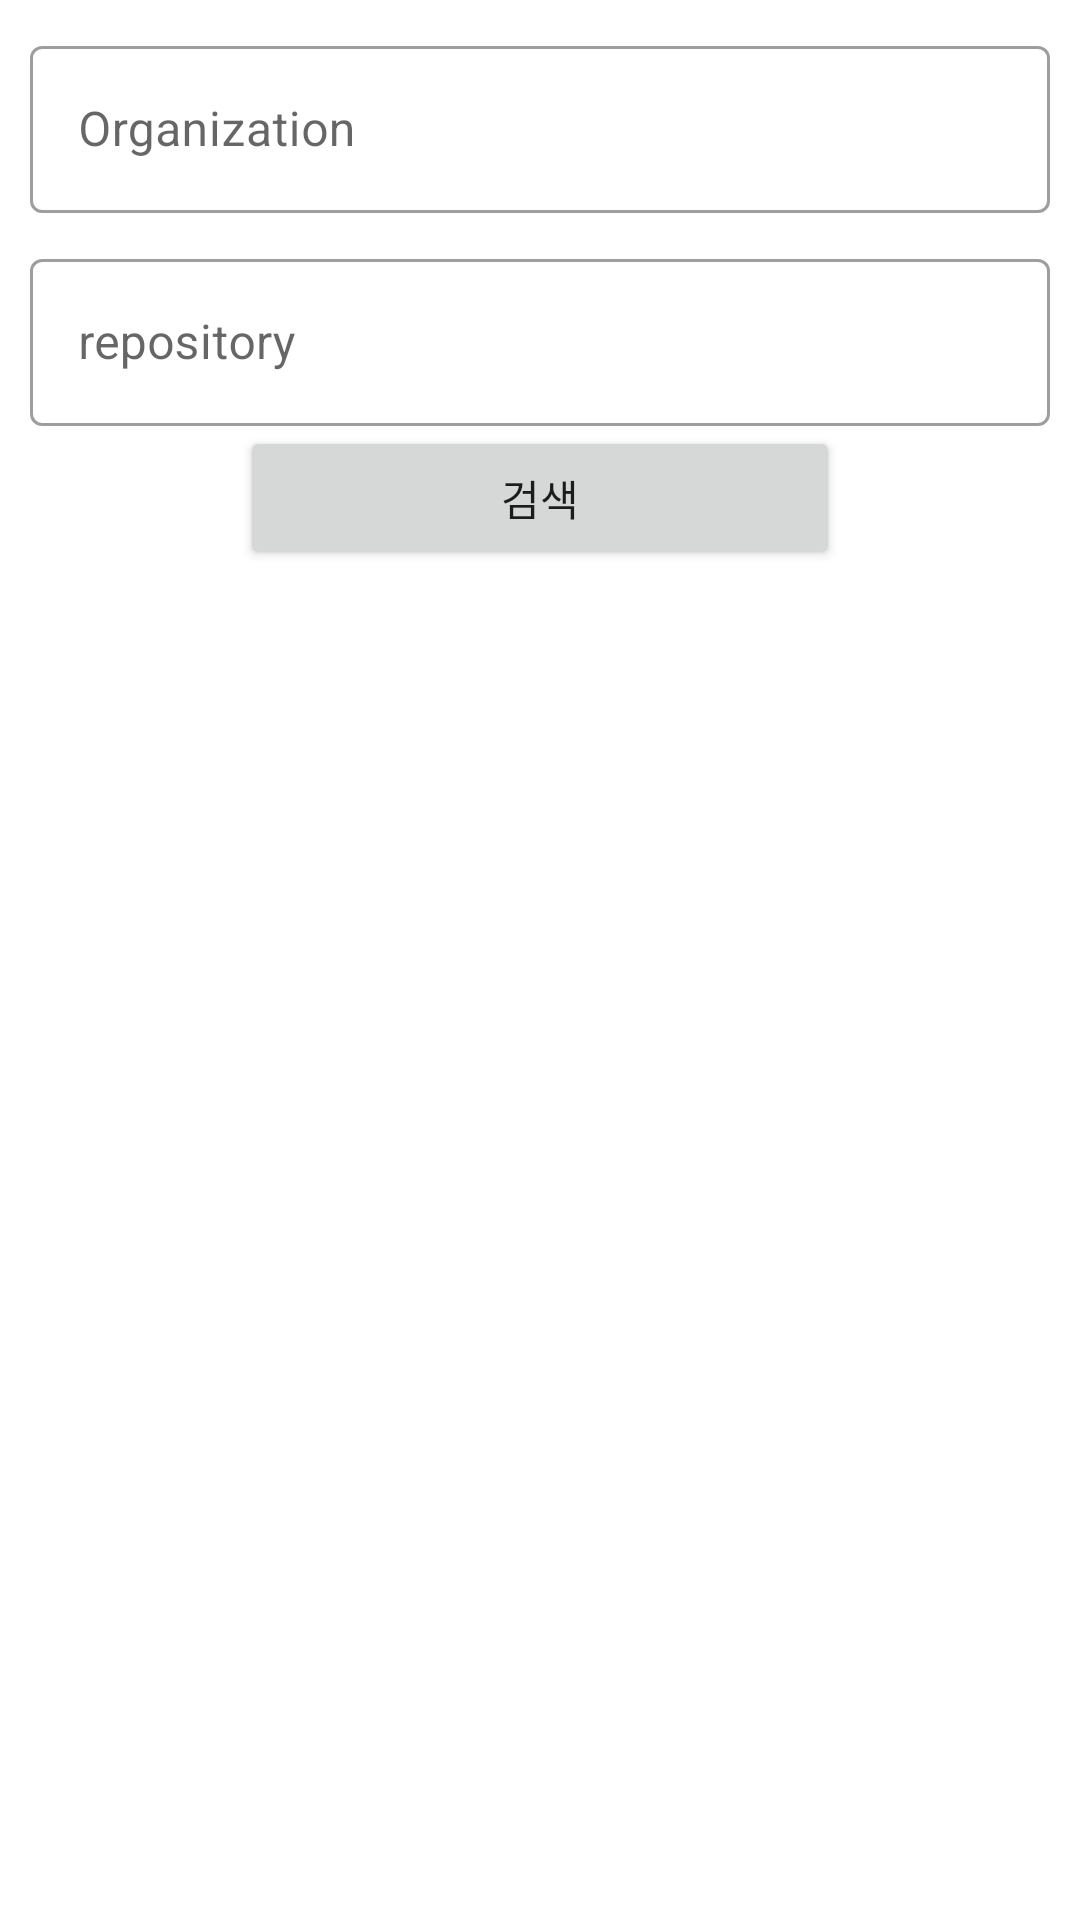

Produce the Android XML layout that renders to this screen, including the resource entries it uses.
<!-- AndroidManifest.xml: application theme Theme.Custom -->
<!-- res/layout/search_dialog.xml -->
<?xml version="1.0" encoding="utf-8"?>
<androidx.constraintlayout.widget.ConstraintLayout xmlns:android="http://schemas.android.com/apk/res/android"
    xmlns:app="http://schemas.android.com/apk/res-auto"
    android:layout_width="match_parent"
    android:layout_height="match_parent">

    <com.google.android.material.textfield.TextInputLayout
        android:id="@+id/et_org_layout"
        style="@style/Widget.MaterialComponents.TextInputLayout.OutlinedBox"
        android:layout_width="0dp"
        android:layout_height="wrap_content"
        android:layout_margin="10dp"
        app:layout_constraintBottom_toTopOf="@id/et_repo_layout"
        app:layout_constraintEnd_toEndOf="parent"
        app:layout_constraintStart_toStartOf="parent"
        app:layout_constraintTop_toTopOf="parent">

        <EditText
            android:id="@+id/et_org"
            android:layout_width="match_parent"
            android:layout_height="wrap_content"
            android:hint="Organization"
            android:imeOptions="actionDone"
            android:inputType="textNoSuggestions"
            android:maxLines="1"
            android:selectAllOnFocus="true" />
    </com.google.android.material.textfield.TextInputLayout>

    <com.google.android.material.textfield.TextInputLayout
        android:id="@+id/et_repo_layout"
        style="@style/Widget.MaterialComponents.TextInputLayout.OutlinedBox"
        android:layout_width="0dp"
        android:layout_height="wrap_content"
        android:layout_margin="10dp"
        app:layout_constraintEnd_toEndOf="parent"
        app:layout_constraintStart_toStartOf="parent"
        app:layout_constraintTop_toBottomOf="@id/et_org_layout">

        <EditText
            android:id="@+id/et_repo"
            android:layout_width="match_parent"
            android:layout_height="wrap_content"
            android:hint="repository"
            android:imeOptions="actionDone"
            android:inputType="textNoSuggestions"
            android:maxLines="1"
            android:selectAllOnFocus="true" />
    </com.google.android.material.textfield.TextInputLayout>

    <androidx.appcompat.widget.AppCompatButton
        android:id="@+id/bt_search"
        android:layout_width="200dp"
        android:layout_height="wrap_content"
        android:text="검색"
        app:layout_constraintEnd_toEndOf="parent"
        app:layout_constraintStart_toStartOf="parent"
        app:layout_constraintTop_toBottomOf="@id/et_repo_layout" />
</androidx.constraintlayout.widget.ConstraintLayout>
<!-- resources referenced by this layout -->
<resources>
  <style name="Theme.Custom" parent="Theme.ThingsFlowTask">
          <item name="android:windowLightStatusBar">true</item>
      </style>
  <style name="Theme.ThingsFlowTask" parent="Theme.MaterialComponents.DayNight.DarkActionBar">
          
          <item name="colorPrimary">@color/purple_500</item>
          <item name="colorPrimaryVariant">@color/purple_700</item>
          <item name="colorOnPrimary">@color/white</item>
          
          <item name="colorSecondary">@color/teal_200</item>
          <item name="colorSecondaryVariant">@color/teal_700</item>
          <item name="colorOnSecondary">@color/black</item>
          
          <item name="android:statusBarColor" tools:targetApi="l">?attr/colorPrimaryVariant</item>
          
      </style>
  <!-- not gathered from this repository: default colours our renderer supplied (Android Studio template values) -->
  <color name="purple_500">#FF6200EE</color>
  <color name="purple_700">#FF3700B3</color>
  <color name="teal_200">#FF03DAC5</color>
  <color name="teal_700">#FF018786</color>
  <color name="black">#FF000000</color>
  <color name="white">#FFFFFFFF</color>
</resources>
